The GitHub repository Lumiela/rose_leaf contains a labelled image folder "data" with 4 categories: black spot leaves, fresh leaves, hole leaves, yellow leaves. Examples follow, each with its label.

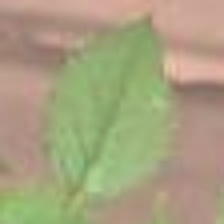
Label: fresh leaves

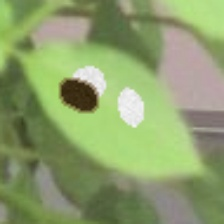
Label: hole leaves

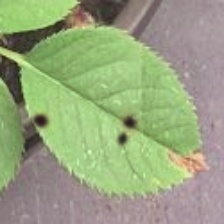
Label: black spot leaves

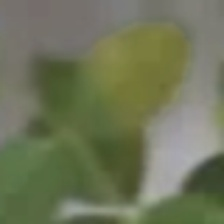
Label: yellow leaves

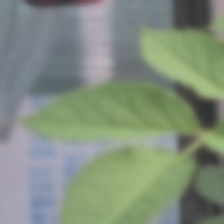
Label: fresh leaves

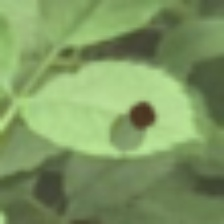
Label: hole leaves
